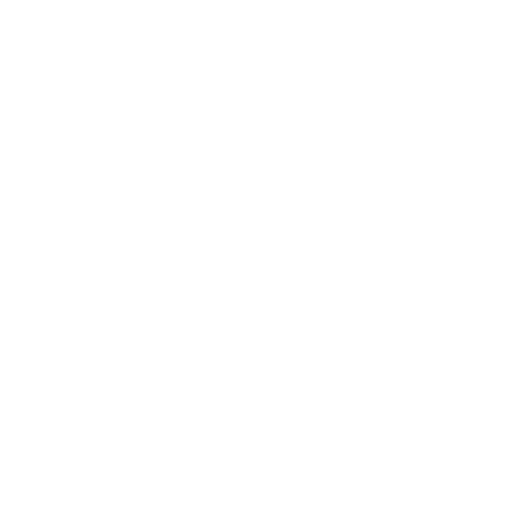
t = 0.00 s
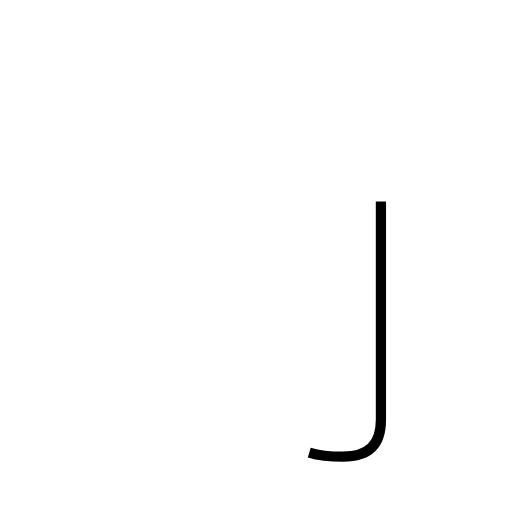
t = 0.92 s
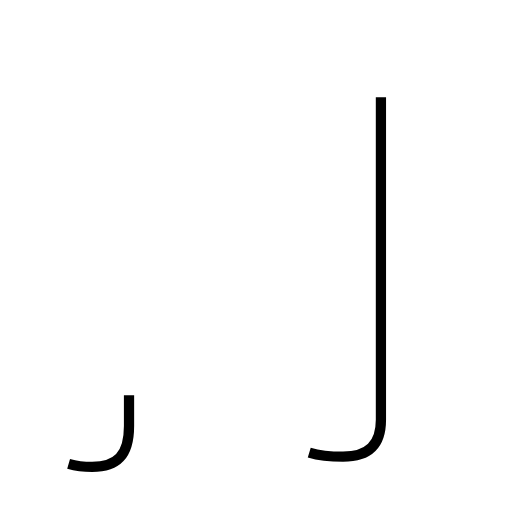
t = 1.57 s
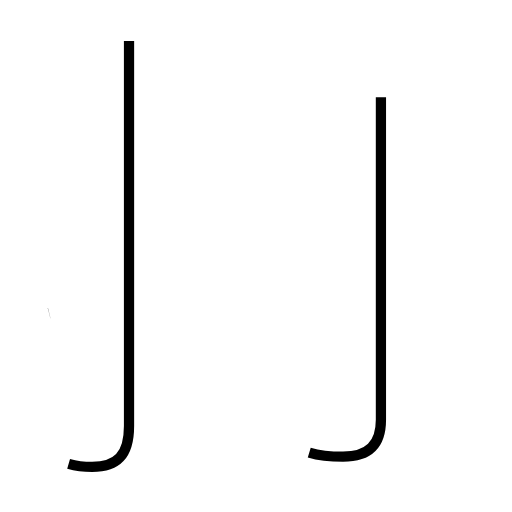
t = 2.61 s
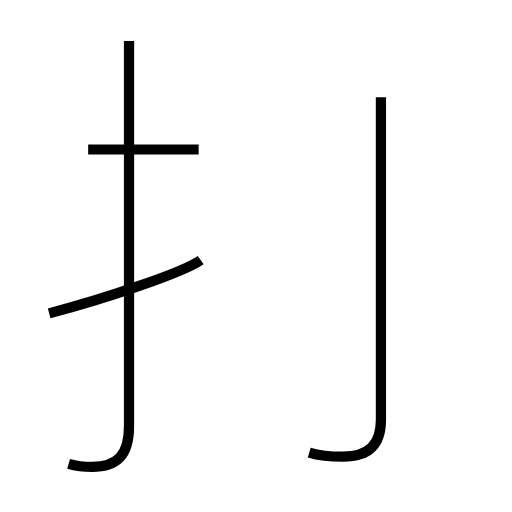
t = 3.40 s
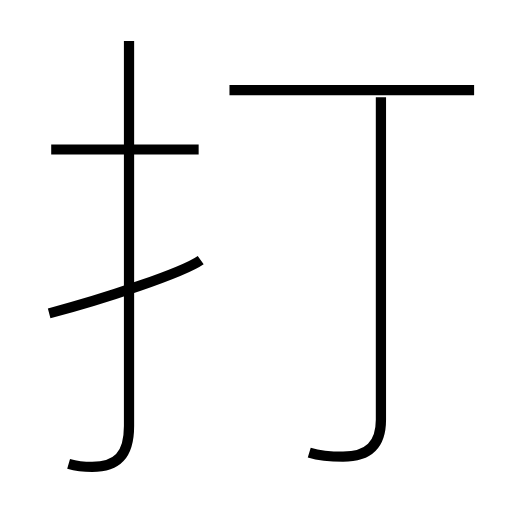
t = 4.23 s

The animated SVG that drew these frames (rendered in a browser with its animation timeline set to each time). Animation: 5 SMIL elements (animate=5); one cycle of 4.23 s.

<?xml version='1.0' encoding='utf-8'?>
<svg viewBox="0.0 -6.0 50.0 50.0" version="1.1" xmlns="http://www.w3.org/2000/svg"><rect x="-1000" y="-1000" width="2000" height="2000" stroke="white" fill="white" /><g style="fill:none;stroke:#000000;stroke-width:1"><path d="M 30.2 0.2 C 31.2 0.5 32.3 0.6 33.5 0.6 C 36.0 0.6 37.2 -0.6 37.2 -3.0 L 37.2 -34.5 " transform="translate(0.0 38.0)" stroke-dasharray="40.768852205679465" stroke-dashoffset="40.768852205679465"><animate attributeName="stroke-dashoffset" from="40.768852205679465" to="0" dur="1.223065566170384s" begin="0s" fill="freeze" /></path><path d="M 6.7 1.3 C 7.4 1.5 8.2 1.6 9.0 1.6 C 11.4 1.6 12.6 0.5 12.6 -2.4 L 12.6 -40.0 " transform="translate(0.0 38.0)" stroke-dasharray="46.15245601067473" stroke-dashoffset="46.15245601067473"><animate attributeName="stroke-dashoffset" from="46.15245601067473" to="0" dur="1.384573680320242s" begin="1.223065566170384s" fill="freeze" /></path><path d="M 4.8 -13.4 C 10.2 -14.8 17.9 -17.4 19.6 -18.6 " transform="translate(0.0 38.0)" stroke-dasharray="15.721326830536226" stroke-dashoffset="15.721326830536226"><animate attributeName="stroke-dashoffset" from="15.721326830536226" to="0" dur="0.47163980491608676s" begin="2.607639246490626s" fill="freeze" /></path><path d="M 19.4 -29.4 L 5.0 -29.4 " transform="translate(0.0 38.0)" stroke-dasharray="14.399999999999999" stroke-dashoffset="14.399999999999999"><animate attributeName="stroke-dashoffset" from="14.399999999999999" to="0" dur="0.43199999999999994s" begin="3.0792790514067128s" fill="freeze" /></path><path d="M 46.3 -35.2 L 22.4 -35.2" transform="translate(0.0 38.0)" stroke-dasharray="23.9" stroke-dashoffset="23.9"><animate attributeName="stroke-dashoffset" from="23.9" to="0" dur="0.717s" begin="3.5112790514067127s" fill="freeze" /></path></g></svg>
